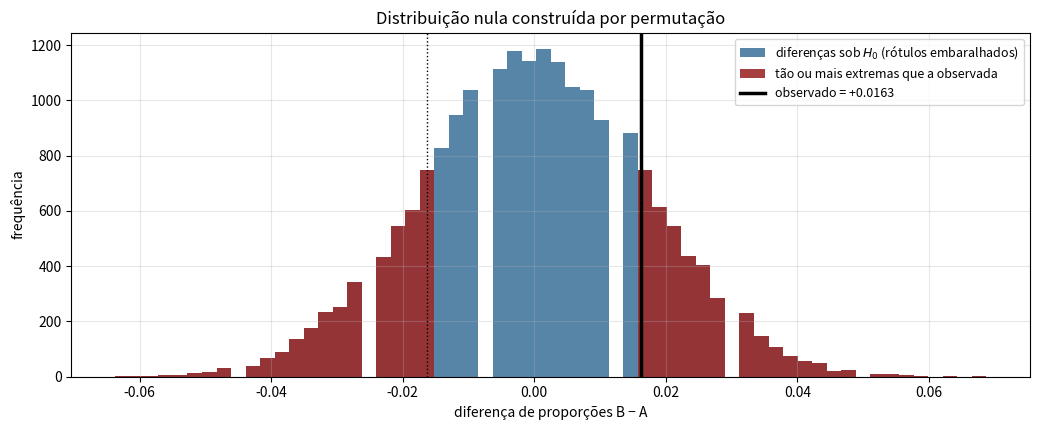
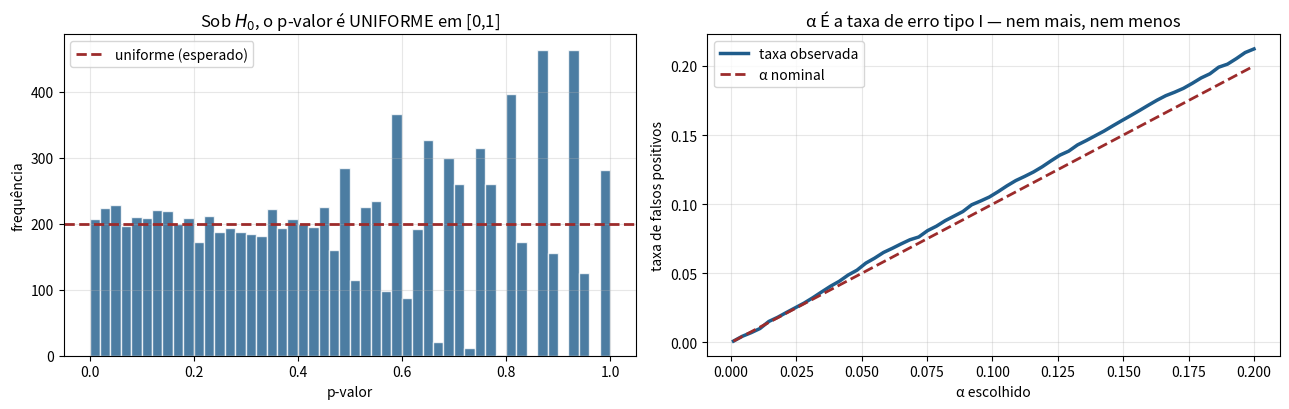
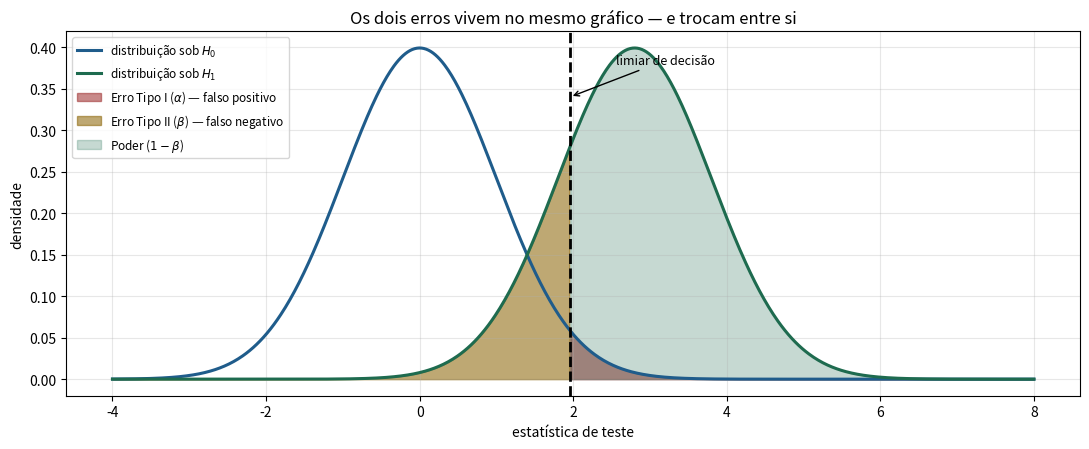
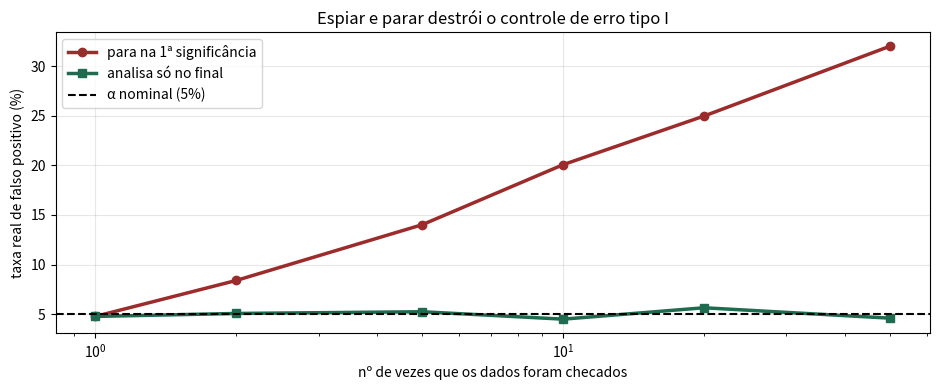

The script that saved these images, in order:
# %% [markdown]
# # A lógica do teste de hipótese
#
# **Tema:** Estatística › Testes de Hipótese
#
# Este notebook constrói um teste de hipótese **do zero**, por simulação, antes
# de usar qualquer função pronta. O objetivo é que `stats.ttest_ind` deixe de ser
# uma caixa-preta.
#
# > **A pergunta que um teste responde, em uma frase:** *se não houvesse efeito
# > nenhum, com que frequência eu veria algo tão extremo quanto o que vi?*
# >
# > **Analogia:** o teste é um júri. $H_0$ é a presunção de inocência. Você não
# > prova inocência — decide apenas se há evidência **além da dúvida razoável**
# > para condenar. O nível $\alpha$ é a sua definição operacional de "dúvida
# > razoável".

# %%
import numpy as np
import pandas as pd
import matplotlib.pyplot as plt
from scipy import stats

rng = np.random.default_rng(808)
plt.rcParams["axes.grid"] = True
plt.rcParams["grid.alpha"] = 0.3
AZUL, VERDE, VERMELHO, ROXO, AMBAR = "#1F5C8B", "#1E6B4F", "#9C2B2B", "#5B3E86", "#8A6100"
print("pronto")

# %% [markdown]
# ## 1. Construindo a distribuição nula à mão
#
# **Cenário:** um novo layout de checkout. Grupo A (controle) e grupo B
# (tratamento), 800 usuários cada. Observamos uma diferença de conversão.
#
# A pergunta: essa diferença é grande o suficiente para ser incompatível com "os
# dois layouts são idênticos"?
#
# Em vez de aplicar uma fórmula, vamos **simular o mundo em que $H_0$ é
# verdadeira** e ver como a diferença se distribui lá.

# %%
n_a = n_b = 800
p_verdadeiro_a = 0.120
p_verdadeiro_b = 0.148       # o efeito REAL existe (mas o teste não sabe disso)

grupo_a = rng.random(n_a) < p_verdadeiro_a
grupo_b = rng.random(n_b) < p_verdadeiro_b

p_hat_a, p_hat_b = grupo_a.mean(), grupo_b.mean()
diferenca_observada = p_hat_b - p_hat_a

print(f"Grupo A: {grupo_a.sum():>4d} conversões em {n_a} -> {p_hat_a:.4f}")
print(f"Grupo B: {grupo_b.sum():>4d} conversões em {n_b} -> {p_hat_b:.4f}")
print(f"\nDiferença observada: {diferenca_observada:+.4f} "
      f"({diferenca_observada/p_hat_a:+.1%} relativo)")

# %% [markdown]
# ### O teste de permutação: a lógica do teste, sem nenhuma fórmula
#
# Se $H_0$ for verdadeira — se o layout não faz diferença nenhuma — então o
# rótulo "A" ou "B" de cada usuário é **irrelevante**. Poderíamos embaralhar os
# rótulos e nada mudaria em essência.
#
# Então é isso que fazemos: embaralhamos os rótulos 20.000 vezes e vemos que
# diferenças aparecem **só por acaso**.

# %%
combinado = np.concatenate([grupo_a, grupo_b])
N_PERMUTACOES = 20_000

# Embaralha os rótulos e recalcula a diferença, N vezes
diferencas_nulas = np.empty(N_PERMUTACOES)
for i in range(N_PERMUTACOES):
    embaralhado = rng.permutation(combinado)
    diferencas_nulas[i] = embaralhado[n_a:].mean() - embaralhado[:n_a].mean()

# p-valor bilateral: fração de diferenças nulas tão ou mais extremas
p_permutacao = np.mean(np.abs(diferencas_nulas) >= np.abs(diferenca_observada))

fig, ax = plt.subplots(figsize=(10.5, 4.4))
ax.hist(diferencas_nulas, bins=60, color=AZUL, alpha=0.75, edgecolor="none",
        label="diferenças sob $H_0$ (rótulos embaralhados)")
extremos = np.abs(diferencas_nulas) >= np.abs(diferenca_observada)
ax.hist(diferencas_nulas[extremos], bins=60, color=VERMELHO, alpha=0.9,
        edgecolor="none", label="tão ou mais extremas que a observada")
ax.axvline(diferenca_observada, color="black", lw=2.5,
           label=f"observado = {diferenca_observada:+.4f}")
ax.axvline(-diferenca_observada, color="black", lw=1, ls=":")
ax.set_xlabel("diferença de proporções B − A")
ax.set_ylabel("frequência")
ax.set_title("Distribuição nula construída por permutação")
ax.legend(fontsize=9)
plt.tight_layout()
plt.show()

print(f"p-valor por permutação : {p_permutacao:.4f}")
print(f"p-valor pelo teste z   : "
      f"{stats.norm.sf(abs(diferenca_observada) / np.sqrt(combinado.mean()*(1-combinado.mean())*(1/n_a+1/n_b)))*2:.4f}")
print("\nOs dois praticamente coincidem — mas o de permutação não")
print("usou NENHUMA fórmula nem NENHUMA suposição de distribuição.")

# %% [markdown]
# > **O teste de permutação é a definição operacional do p-valor.** Toda fórmula
# > de teste clássico é um atalho analítico para o que acabamos de fazer por
# > força bruta. Quando os pressupostos da fórmula não valem, a permutação
# > continua valendo.
#
# ## 2. O que $\alpha$ realmente controla
#
# Vamos simular **10.000 experimentos em que $H_0$ é literalmente verdadeira**
# (nenhum efeito) e contar quantas vezes rejeitamos.

# %%
N_EXP = 10_000
p_comum = 0.12
n = 800

a = rng.binomial(n, p_comum, N_EXP) / n
b = rng.binomial(n, p_comum, N_EXP) / n
p_pool = (a + b) / 2
ep = np.sqrt(p_pool * (1 - p_pool) * (2 / n))
z = (b - a) / ep
p_valores = 2 * stats.norm.sf(np.abs(z))

fig, (ax1, ax2) = plt.subplots(1, 2, figsize=(13, 4.2))
ax1.hist(p_valores, bins=50, color=AZUL, alpha=0.8, edgecolor="white")
ax1.axhline(N_EXP / 50, ls="--", color=VERMELHO, lw=2, label="uniforme (esperado)")
ax1.set_xlabel("p-valor")
ax1.set_ylabel("frequência")
ax1.set_title("Sob $H_0$, o p-valor é UNIFORME em [0,1]")
ax1.legend()

alphas = np.linspace(0.001, 0.20, 60)
taxas = [(p_valores < al).mean() for al in alphas]
ax2.plot(alphas, taxas, lw=2.5, color=AZUL, label="taxa observada")
ax2.plot(alphas, alphas, "--", lw=2, color=VERMELHO, label="α nominal")
ax2.set_xlabel("α escolhido")
ax2.set_ylabel("taxa de falsos positivos")
ax2.set_title("α É a taxa de erro tipo I — nem mais, nem menos")
ax2.legend()
plt.tight_layout()
plt.show()

for al in [0.01, 0.05, 0.10]:
    print(f"α = {al:.2f}  ->  rejeitamos em {(p_valores < al).mean():.4f} "
          f"dos {N_EXP:,} experimentos SEM efeito")

# %% [markdown]
# O painel da esquerda é um resultado que surpreende quem vê pela primeira vez:
# **sob $H_0$, o p-valor é uniformemente distribuído**. Um p-valor de 0,03 é
# exatamente tão provável quanto um de 0,73 quando não há efeito nenhum.
#
# Isso tem uma consequência prática direta: **p-valores próximos de 0,05 são
# fracos**. Eles ocorrem com frequência confortável mesmo sem efeito.
#
# ## 3. Erros tipo I e tipo II, lado a lado

# %%
# Duas distribuições da estatística de teste: sob H0 e sob H1
efeito_real = 2.8       # em unidades de erro-padrão
grade = np.linspace(-4, 8, 800)
dist_h0 = stats.norm.pdf(grade, 0, 1)
dist_h1 = stats.norm.pdf(grade, efeito_real, 1)
z_critico = stats.norm.ppf(0.975)

fig, ax = plt.subplots(figsize=(11, 4.6))
ax.plot(grade, dist_h0, lw=2.2, color=AZUL, label="distribuição sob $H_0$")
ax.plot(grade, dist_h1, lw=2.2, color=VERDE, label="distribuição sob $H_1$")
ax.fill_between(grade, dist_h0, where=(grade > z_critico), color=VERMELHO,
                alpha=0.55, label=r"Erro Tipo I ($\alpha$) — falso positivo")
ax.fill_between(grade, dist_h1, where=(grade < z_critico), color=AMBAR,
                alpha=0.55, label=r"Erro Tipo II ($\beta$) — falso negativo")
ax.fill_between(grade, dist_h1, where=(grade > z_critico), color=VERDE,
                alpha=0.25, label=r"Poder ($1-\beta$)")
ax.axvline(z_critico, color="black", lw=2, ls="--")
ax.annotate("limiar de decisão", xy=(z_critico, 0.34),
            xytext=(z_critico + 0.6, 0.38), fontsize=9,
            arrowprops=dict(arrowstyle="->", lw=1))
ax.set_xlabel("estatística de teste")
ax.set_ylabel("densidade")
ax.set_title("Os dois erros vivem no mesmo gráfico — e trocam entre si")
ax.legend(fontsize=8.5, loc="upper left")
plt.tight_layout()
plt.show()

poder = stats.norm.sf(z_critico - efeito_real)
print(f"Com efeito de {efeito_real} erros-padrão e α = 0,05:")
print(f"   α (erro tipo I)  = 0,050")
print(f"   β (erro tipo II) = {1-poder:.3f}")
print(f"   poder            = {poder:.3f}")
print("\nMova o limiar para a direita: α cai, β sobe. E vice-versa.")
print("Só aumentar n (ou reduzir a variância) melhora os dois ao mesmo tempo.")

# %% [markdown]
# ## 4. Significância estatística ≠ relevância prática
#
# Este é o erro mais caro do mercado. Vamos torná-lo impossível de esquecer.

# %%
efeito_minusculo = 0.0004      # 0,04 p.p. de diferença absoluta — irrelevante
p_base = 0.120

linhas = []
for n in [1_000, 10_000, 100_000, 1_000_000, 10_000_000]:
    # valor esperado do z com esse efeito e esse n
    ep = np.sqrt(2 * p_base * (1 - p_base) / n)
    z_esperado = efeito_minusculo / ep
    p_esperado = 2 * stats.norm.sf(abs(z_esperado))
    # intervalo de confiança do efeito
    margem = 1.96 * ep
    linhas.append({
        "n por grupo": n,
        "efeito (p.p.)": efeito_minusculo * 100,
        "p-valor esperado": p_esperado,
        "significativo?": "SIM" if p_esperado < 0.05 else "não",
        "IC 95% do efeito (p.p.)": f"[{(efeito_minusculo-margem)*100:+.3f}, "
                                   f"{(efeito_minusculo+margem)*100:+.3f}]",
    })
print("O MESMO efeito de 0,04 pontos percentuais, em amostras crescentes:\n")
print(pd.DataFrame(linhas).to_string(index=False,
      formatters={"n por grupo": "{:,}".format,
                  "p-valor esperado": "{:.2e}".format}))

print("\nCom n suficiente, QUALQUER diferença não-nula fica significativa.")
print("A pergunta certa nunca é 'é significativo?', e sim:")
print("   'o intervalo de confiança do efeito exclui o mínimo relevante?'")

# %% [markdown]
# > **Prática que resolve o problema:** antes do experimento, defina o **efeito
# > mínimo relevante** (MDE — *minimum detectable effect*) com o time de negócio.
# > Depois, em vez de perguntar "$p < 0{,}05$?", pergunte "o IC do efeito está
# > inteiramente acima do MDE?". Isso é um **teste de equivalência /
# > não-inferioridade**, e é o que times maduros de experimentação usam.
#
# ## 5. Espiar os dados: como inflar o erro tipo I sem perceber
#
# Um analista roda o teste todo dia e para quando fica significativo. Parece
# eficiente. Vamos medir o estrago.

# %%
def simula_com_espiadas(n_final, n_espiadas, n_exp=4_000, p=0.12):
    """Simula experimentos SEM efeito, checando significância várias vezes."""
    pontos = np.linspace(n_final / n_espiadas, n_final, n_espiadas).astype(int)
    rejeitou_alguma_vez = np.zeros(n_exp, dtype=bool)
    rejeitou_so_no_fim = np.zeros(n_exp, dtype=bool)

    a_acum = np.zeros(n_exp)
    b_acum = np.zeros(n_exp)
    anterior = 0
    for k, ponto in enumerate(pontos):
        novos = ponto - anterior
        a_acum += rng.binomial(novos, p, n_exp)
        b_acum += rng.binomial(novos, p, n_exp)
        anterior = ponto

        pa, pb = a_acum / ponto, b_acum / ponto
        pool = (pa + pb) / 2
        ep = np.sqrt(np.maximum(pool * (1 - pool), 1e-12) * (2 / ponto))
        pval = 2 * stats.norm.sf(np.abs((pb - pa) / ep))
        rejeitou_alguma_vez |= pval < 0.05
        if k == len(pontos) - 1:
            rejeitou_so_no_fim = pval < 0.05
    return rejeitou_alguma_vez.mean(), rejeitou_so_no_fim.mean()


print("Experimentos SEM efeito nenhum. Taxa de falso positivo:\n")
print(f"{'nº de espiadas':>16s} {'parando na 1ª significância':>30s} {'só no final':>14s}")
print("-" * 64)
resultados_espiada = []
for k in [1, 2, 5, 10, 20, 50]:
    taxa_espiando, taxa_fim = simula_com_espiadas(20_000, k)
    resultados_espiada.append({"espiadas": k, "espiando": taxa_espiando,
                               "só no fim": taxa_fim})
    print(f"{k:>16d} {taxa_espiando:>29.1%} {taxa_fim:>13.1%}")

fig, ax = plt.subplots(figsize=(9.5, 4))
re = pd.DataFrame(resultados_espiada)
ax.plot(re["espiadas"], re["espiando"] * 100, "o-", lw=2.5, color=VERMELHO,
        label="para na 1ª significância")
ax.plot(re["espiadas"], re["só no fim"] * 100, "s-", lw=2.5, color=VERDE,
        label="analisa só no final")
ax.axhline(5, ls="--", color="black", lw=1.5, label="α nominal (5%)")
ax.set_xscale("log")
ax.set_xlabel("nº de vezes que os dados foram checados")
ax.set_ylabel("taxa real de falso positivo (%)")
ax.set_title("Espiar e parar destrói o controle de erro tipo I")
ax.legend()
plt.tight_layout()
plt.show()

# %% [markdown]
# Com 20 espiadas, a taxa real de falso positivo passa de 5% para bem acima de
# 20%. O analista acredita estar operando a 5%.
#
# > **As soluções corretas** (tema do módulo de A/B testing):
# > - **Fixar o $n$ antes** e olhar só no final (o mais simples).
# > - **Fronteiras sequenciais** de O'Brien-Fleming ou Pocock, que ajustam o
# >   limiar a cada espiada.
# > - **Testes sempre válidos** (razão de verossimilhança / *e-values*), que
# >   permitem monitorar continuamente sem inflar $\alpha$.
#
# ## 6. Um teste de hipótese ponta a ponta, do jeito certo

# %%
def relatorio_ab(conv_a, n_a, conv_b, n_b, mde_relativo=0.05, alpha=0.05):
    """Relatório completo: efeito, IC, p-valor E decisão de negócio."""
    pa, pb = conv_a / n_a, conv_b / n_b
    efeito_abs = pb - pa
    efeito_rel = efeito_abs / pa

    # IC da diferença (não agrupado — para estimar o efeito, não testar H0)
    ep_dif = np.sqrt(pa * (1 - pa) / n_a + pb * (1 - pb) / n_b)
    z = stats.norm.ppf(1 - alpha / 2)
    ic = (efeito_abs - z * ep_dif, efeito_abs + z * ep_dif)

    # Teste (agrupado — sob H0 as proporções são iguais)
    pool = (conv_a + conv_b) / (n_a + n_b)
    ep_h0 = np.sqrt(pool * (1 - pool) * (1 / n_a + 1 / n_b))
    z_obs = efeito_abs / ep_h0
    pval = 2 * stats.norm.sf(abs(z_obs))

    mde_abs = pa * mde_relativo
    print(f"Controle   : {conv_a:>6,} / {n_a:>7,} = {pa:.4f}")
    print(f"Tratamento : {conv_b:>6,} / {n_b:>7,} = {pb:.4f}")
    print(f"\nEfeito absoluto : {efeito_abs*100:+.3f} p.p.")
    print(f"Efeito relativo : {efeito_rel:+.2%}")
    print(f"IC 95% do efeito: [{ic[0]*100:+.3f}, {ic[1]*100:+.3f}] p.p.")
    print(f"p-valor         : {pval:.4f}")
    print(f"\nMDE definido antes ({mde_relativo:.0%} relativo) = "
          f"{mde_abs*100:.3f} p.p.")
    print("-" * 62)
    if pval >= alpha:
        print("DECISÃO: não há evidência suficiente de efeito.")
        if ic[1] < mde_abs:
            print("         E o IC exclui o MDE -> podemos afirmar que o efeito,")
            print("         se existe, é MENOR que o mínimo relevante. Descartar.")
        else:
            print("         Mas o IC ainda inclui o MDE -> INCONCLUSIVO.")
            print("         Precisamos de mais amostra, não de uma decisão.")
    elif ic[0] > mde_abs:
        print("DECISÃO: efeito significativo E todo o IC acima do mínimo relevante.")
        print("         Recomendar implantação.")
    elif ic[1] < mde_abs:
        print("DECISÃO: significativo, porém o IC INTEIRO está abaixo do MDE.")
        print("         O efeito é real e comprovadamente irrelevante.")
        print("         Não implantar: o ganho não paga o custo de manutenção.")
    else:
        print("DECISÃO: significativo, mas o IC cruza o MDE.")
        print("         Pode ou não valer a pena. Levar o IC ao negócio,")
        print("         ou coletar mais amostra para estreitá-lo.")


print("=" * 62)
print("CASO 1 — efeito real e relevante")
print("=" * 62)
relatorio_ab(conv_a=1_180, n_a=10_000, conv_b=1_390, n_b=10_000)

print("\n" + "=" * 62)
print("CASO 2 — significativo, mas trivialmente pequeno (n gigante)")
print("=" * 62)
relatorio_ab(conv_a=120_100, n_a=1_000_000, conv_b=121_600, n_b=1_000_000)

print("\n" + "=" * 62)
print("CASO 3 — inconclusivo (amostra insuficiente)")
print("=" * 62)
relatorio_ab(conv_a=118, n_a=1_000, conv_b=131, n_b=1_000)

# %% [markdown]
# Os três casos cobrem as situações que você vai encontrar na prática. Note que
# **"não significativo" se divide em dois desfechos muito diferentes**:
# "descartado com segurança" e "inconclusivo". Um relatório que não distingue os
# dois é um relatório incompleto.
#
# ## 7. Exercícios
#
# 1. Refaça a seção 1 com um teste de permutação para a **diferença de medianas**
#    de duas amostras log-normais. Compare com o teste t. Qual é válido?
# 2. Na seção 2, troque a binomial por uma distribuição fortemente assimétrica e
#    use o teste t. O p-valor ainda é uniforme sob $H_0$? A partir de que $n$?
# 3. Implemente a fronteira de **Pocock** (limiar constante ajustado) para 5
#    espiadas e verifique que ela restaura a taxa de erro em 5%.
# 4. Escreva a versão do `relatorio_ab` para **médias** (receita por usuário) em
#    vez de proporções, usando o teste de Welch.
#
# ## Próximo passo
#
# `02-testes-classicos.ipynb` — o catálogo de testes, com seus pressupostos
# testados empiricamente.
